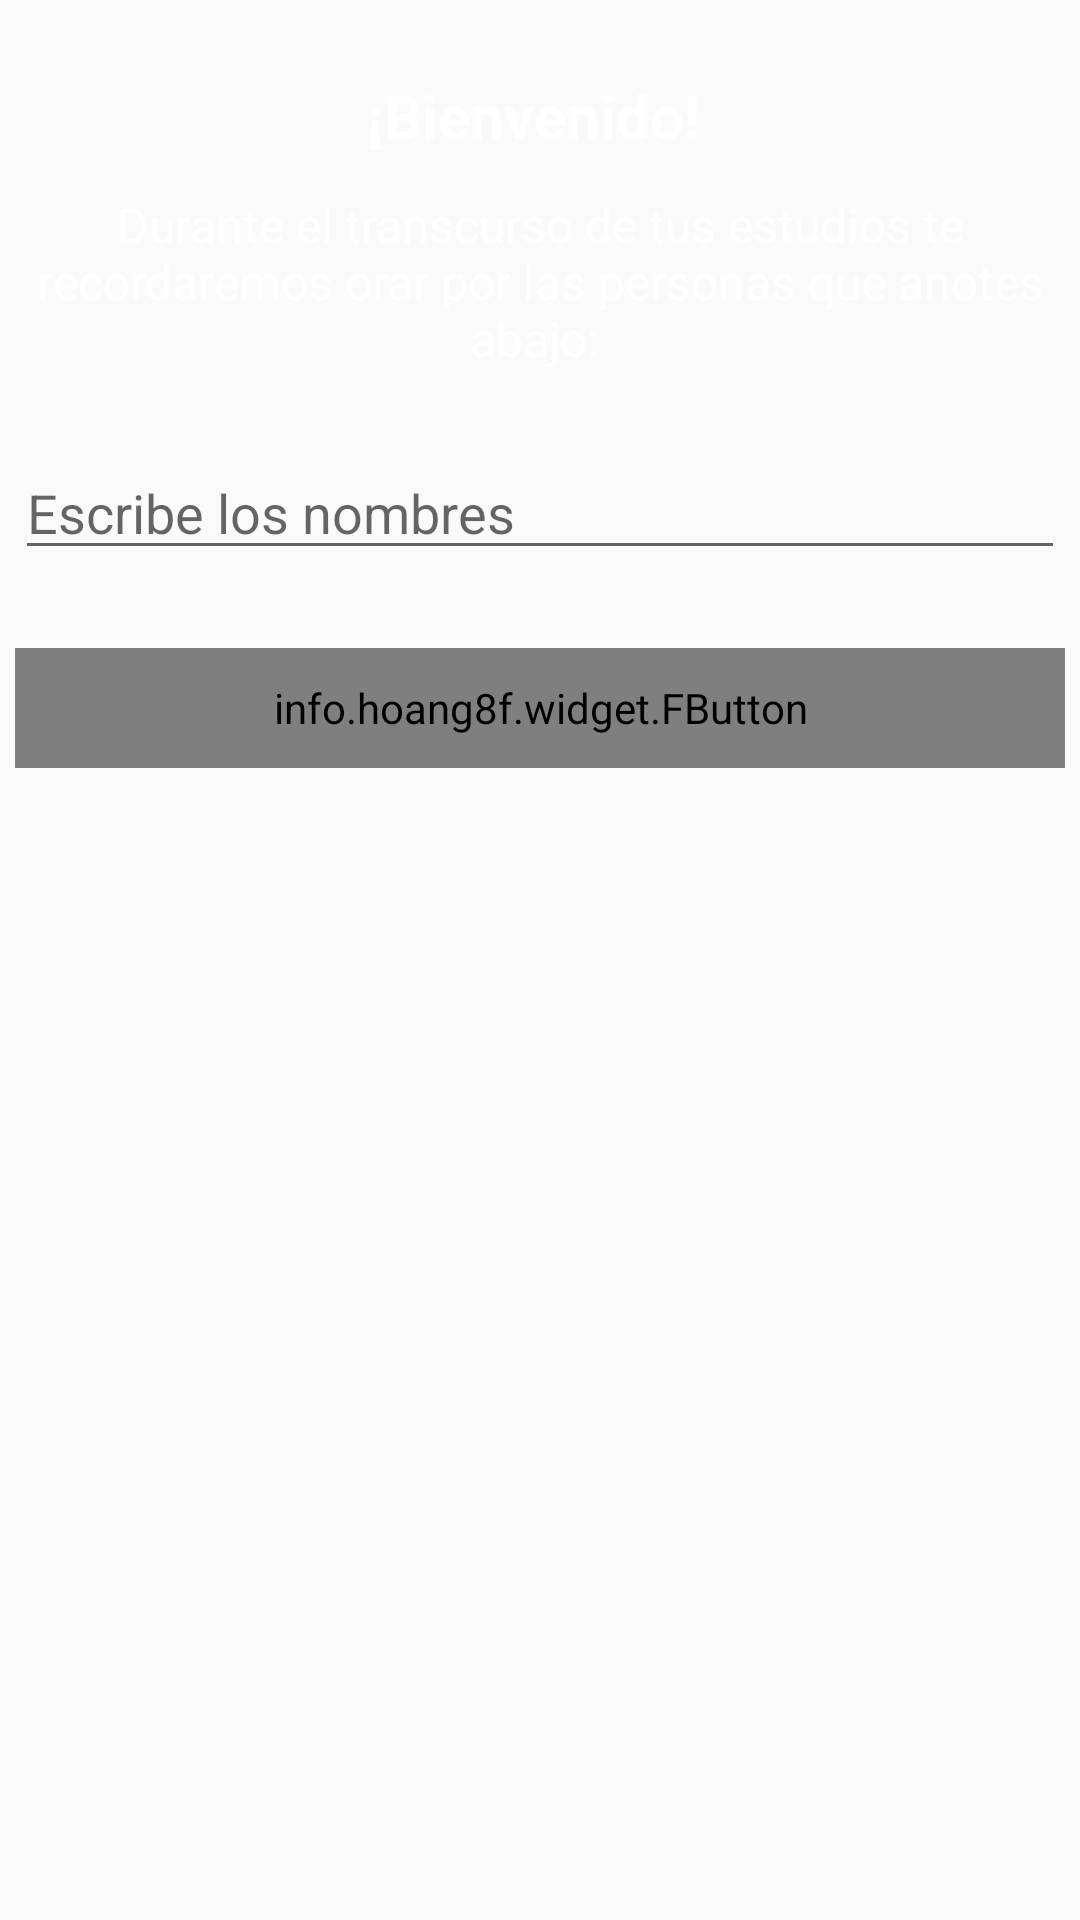

Write the Android layout XML for this screen, with the resource values it uses.
<!-- AndroidManifest.xml: application theme AppTheme.NoActionBar -->
<!-- res/layout/orando.xml -->
<ScrollView xmlns:android="http://schemas.android.com/apk/res/android"
    xmlns:fbutton="http://schemas.android.com/apk/res-auto"
    android:id="@+id/linearLayout1"
    android:layout_width="match_parent"
    android:layout_height="match_parent"
    android:orientation="vertical"
    android:padding="5dp"
    android:layout_margin="10dp">

    <LinearLayout
        android:orientation="vertical"
        android:layout_width="fill_parent"
        android:layout_height="fill_parent"
        android:weightSum="1">

    <TextView
        android:layout_width="match_parent"
        android:layout_height="wrap_content"
        android:text="¡Bienvenido! "
        android:id="@+id/textView2"
        android:textColor="@color/white"
        android:textSize="20dp"
        android:textAlignment="center"
        android:textStyle="bold"
        android:layout_marginTop="20dp" />

    <TextView
        android:layout_width="match_parent"
        android:layout_height="wrap_content"
        android:text="Durante el transcurso de tus estudios te recordaremos orar por las personas que anotes abajo: "
        android:id="@+id/textView3"
        android:textSize="16dp"
        android:textColor="@color/white"
        android:layout_marginTop="12dp"
        android:textAlignment="center" />


            <EditText
                android:id="@+id/et_Persona1"
                android:layout_width="fill_parent"
                android:layout_height="wrap_content"
                android:hint="Escribe los nombres"
                android:layout_marginTop="25dp"
                android:layout_marginBottom="13dp"
                android:textColor="@color/black"
                android:focusable="true"
                android:focusableInTouchMode="true"
                android:inputType="textPersonName">
            </EditText>

            <info.hoang8f.widget.FButton
                android:layout_width="fill_parent"
                android:layout_height="40dp"
                android:text="Guardar"
                android:textColor="@color/white"
                fbutton:buttonColor="@color/colorPrimaryDark"
                android:background="@color/colorFAB1"
                android:onClick="btnClickOrandoGuardar"
                android:id="@+id/btnGuardarOrando"
                android:layout_marginTop="13dp" />
        </LinearLayout>


</ScrollView>
<!-- resources referenced by this layout -->
<resources>
  <color name="black">#000000</color>
  <color name="colorFAB1">#fefaf606</color>
  <color name="colorPrimaryDark">#0F335B</color>
  <color name="white">#ffffff</color>
  <style name="AppTheme.NoActionBar">
          <item name="windowActionBar">false</item>
          <item name="windowNoTitle">true</item>
          <item name="colorPrimary">@color/colorPrimary</item>
          <item name="colorPrimaryDark">@color/colorPrimaryDark</item>
          <item name="colorAccent">@color/colorAccent</item>
      </style>
  <color name="colorPrimary">#263961</color>
  <color name="colorAccent">#009688</color>
</resources>
